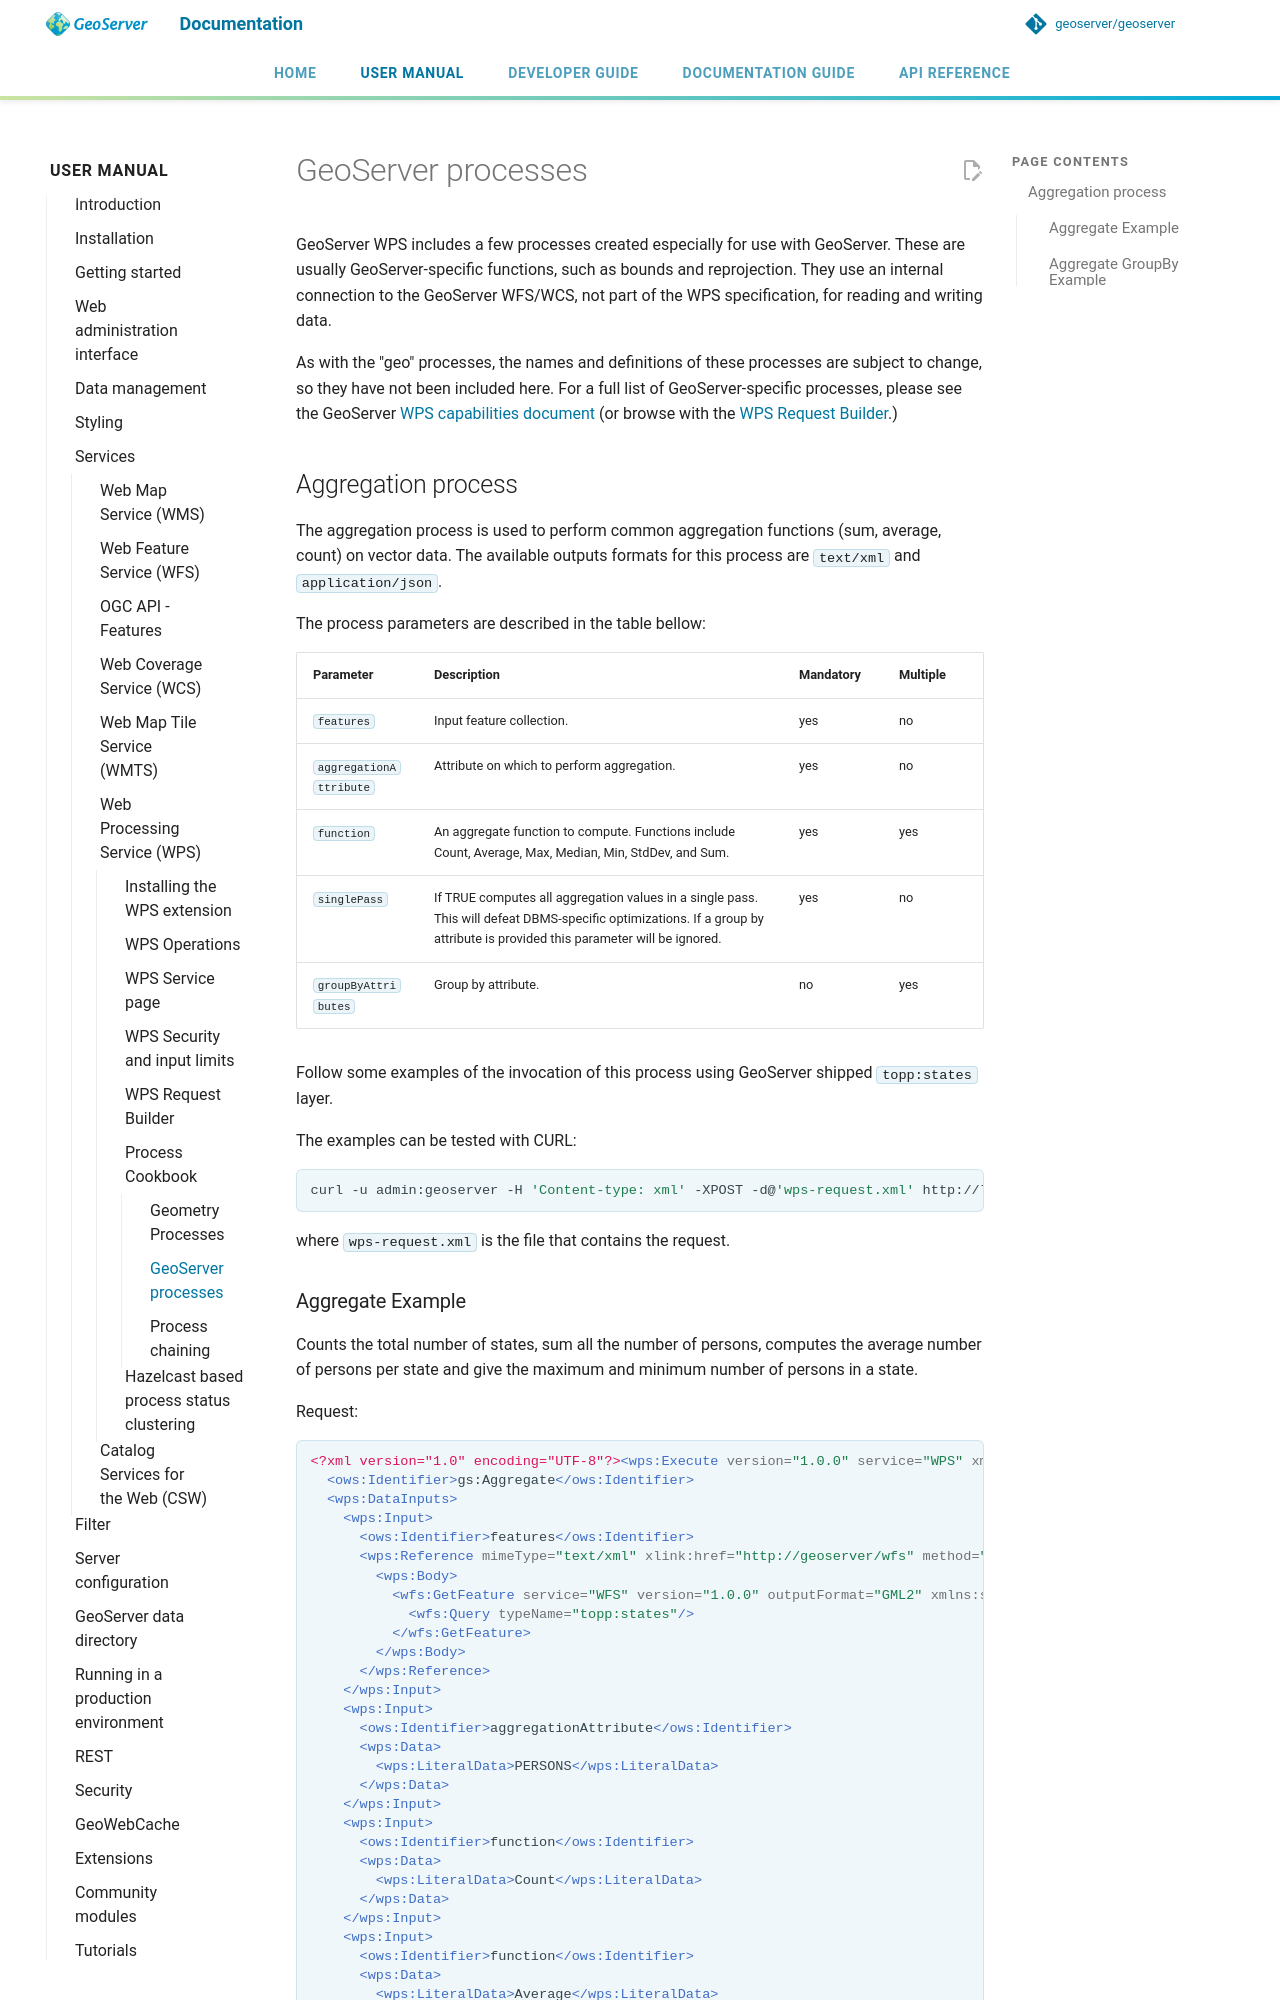

repository: petersmythe/geoserver · page: latest/en/user/services/wps/processes/gs/index.html · generator: mkdocs

# GeoServer processes

GeoServer WPS includes a few processes created especially for use with GeoServer. These are usually GeoServer-specific functions, such as bounds and reprojection. They use an internal connection to the GeoServer WFS/WCS, not part of the WPS specification, for reading and writing data.

As with the "geo" processes, the names and definitions of these processes are subject to change, so they have not been included here. For a full list of GeoServer-specific processes, please see the GeoServer [WPS capabilities document](../operations.md#wps_getcaps) (or browse with the [WPS Request Builder](../requestbuilder.md).)

## Aggregation process

The aggregation process is used to perform common aggregation functions (sum, average, count) on vector data. The available outputs formats for this process are `text/xml` and `application/json`.

The process parameters are described in the table bellow:

| **Parameter** | **Description** | **Mandatory** | **Multiple** |
|----|----|----|----|
| `features` | Input feature collection. | yes | no |
| `aggregationAttribute` | Attribute on which to perform aggregation. | yes | no |
| `function` | An aggregate function to compute. Functions include Count, Average, Max, Median, Min, StdDev, and Sum. | yes | yes |
| `singlePass` | If TRUE computes all aggregation values in a single pass. This will defeat DBMS-specific optimizations. If a group by attribute is provided this parameter will be ignored. | yes | no |
| `groupByAttributes` | Group by attribute. | no | yes |

Follow some examples of the invocation of this process using GeoServer shipped `topp:states` layer.

The examples can be tested with CURL:

```bash
curl -u admin:geoserver -H 'Content-type: xml' -XPOST -d@'wps-request.xml' http://localhost:8080/geoserver/wps
```

where `wps-request.xml` is the file that contains the request.
